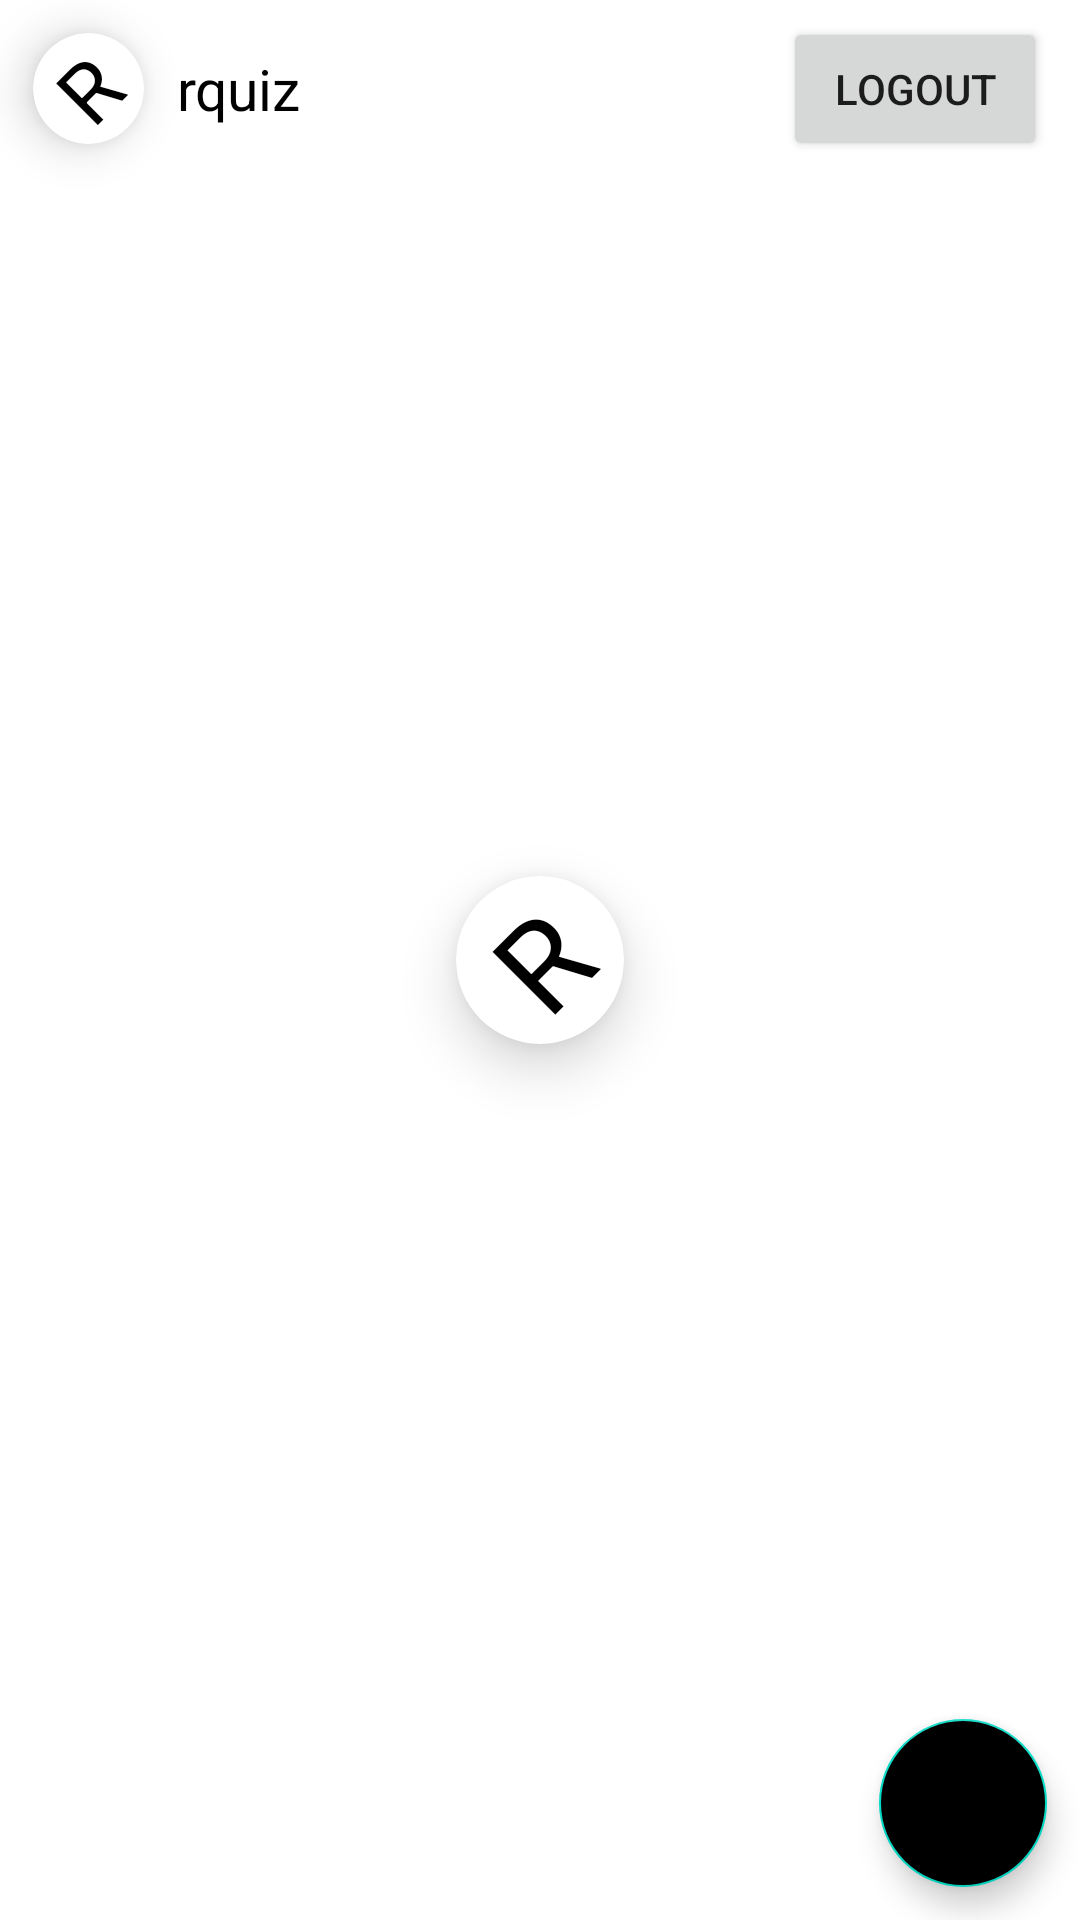

Layout XML and referenced resources for this Android screen:
<!-- AndroidManifest.xml: application theme Theme.RQuizAdmin -->
<!-- res/layout/activity_quiz_list.xml -->
<?xml version="1.0" encoding="utf-8"?>
<androidx.constraintlayout.widget.ConstraintLayout xmlns:android="http://schemas.android.com/apk/res/android"
    xmlns:app="http://schemas.android.com/apk/res-auto"
    xmlns:tools="http://schemas.android.com/tools"
    android:layout_width="match_parent"
    android:layout_height="match_parent"
    tools:context=".activities.activity_quiz_list">

    <androidx.cardview.widget.CardView
        android:id="@+id/card_logo"
        android:layout_width="37dp"
        android:layout_height="37dp"
        android:layout_margin="11dp"
        app:cardCornerRadius="1000dp"
        app:cardElevation="9dp"
        app:layout_constraintEnd_toEndOf="parent"
        app:layout_constraintHorizontal_bias="0.0"
        app:layout_constraintStart_toStartOf="parent"
        app:layout_constraintTop_toTopOf="parent">

        <TextView
            android:layout_width="match_parent"
            android:layout_height="match_parent"

            android:gravity="center"
            android:rotation="-45"
            android:text="R"
            android:textColor="@color/black"
            app:autoSizeTextType="uniform" />
    </androidx.cardview.widget.CardView>

    <TextView
        android:id="@+id/textView"
        android:layout_width="wrap_content"
        android:layout_height="wrap_content"
        android:layout_marginStart="11dp"

        android:text="rquiz"
        android:textColor="@color/black"
        android:textSize="19sp"
        app:layout_constraintBottom_toBottomOf="@+id/card_logo"
        app:layout_constraintEnd_toStartOf="@+id/create_quiz_button"
        app:layout_constraintHorizontal_bias="0"
        app:layout_constraintStart_toEndOf="@+id/card_logo"
        app:layout_constraintTop_toTopOf="@+id/card_logo" />

    <Button
        android:id="@+id/create_quiz_button"
        android:layout_width="wrap_content"
        android:layout_height="wrap_content"
        android:layout_margin="11dp"
        android:text="logout"
        app:icon="@drawable/logout"
        app:layout_constraintBottom_toBottomOf="@+id/card_logo"
        app:layout_constraintEnd_toEndOf="parent"
        app:layout_constraintTop_toTopOf="@+id/card_logo" />


    <androidx.recyclerview.widget.RecyclerView
        android:id="@+id/recyclerView"
        android:layout_width="0dp"
        android:layout_height="0dp"
        android:layout_margin="11dp"
        app:layout_constraintBottom_toBottomOf="parent"
        app:layout_constraintEnd_toEndOf="parent"
        app:layout_constraintHorizontal_bias="0.0"
        app:layout_constraintStart_toStartOf="parent"
        app:layout_constraintTop_toBottomOf="@+id/create_quiz_button"
        app:layout_constraintVertical_bias="0.0" />


    <com.google.android.material.floatingactionbutton.FloatingActionButton
        android:id="@+id/fab_add_quiz"
        android:layout_width="wrap_content"
        android:layout_height="wrap_content"
        android:layout_margin="11dp"
        android:backgroundTint="@color/black"
        android:contentDescription="add_quiz"
        android:src="@drawable/add"
        app:layout_constraintBottom_toBottomOf="parent"
        app:layout_constraintEnd_toEndOf="parent"
        app:layout_constraintHorizontal_bias="1"
        app:layout_constraintStart_toStartOf="parent"
        app:tint="@color/white" />


    <androidx.cardview.widget.CardView
        android:id="@+id/card_loading"
        android:layout_width="?actionBarSize"
        android:layout_height="?actionBarSize"
        android:transitionName="card1"
        app:cardCornerRadius="1000dp"
        app:cardElevation="11dp"
        app:layout_constraintBottom_toBottomOf="parent"
        app:layout_constraintEnd_toEndOf="parent"
        app:layout_constraintStart_toStartOf="parent"
        app:layout_constraintTop_toTopOf="parent">

        <TextView
            android:layout_width="?actionBarSize"
            android:layout_height="?actionBarSize"

            android:gravity="center"
            android:rotation="-45"
            android:text="R"
            android:textColor="@color/black"
            android:visibility="visible"
            app:autoSizeTextType="uniform" />


    </androidx.cardview.widget.CardView>
    <TextView
    android:id="@+id/text_no_quiz"
    android:layout_width="0dp"
    android:layout_height="wrap_content"
    android:drawablePadding="7dp"

    android:gravity="center"
    android:includeFontPadding="false"
    android:text="no quiz yet!!"
    android:textAlignment="center"
    android:visibility="gone"
    app:drawableTopCompat="@drawable/empty"
    app:layout_constraintBottom_toBottomOf="@+id/recyclerView"
    app:layout_constraintEnd_toEndOf="@id/recyclerView"
    app:layout_constraintStart_toStartOf="@+id/recyclerView"
    app:layout_constraintTop_toTopOf="@+id/recyclerView"
    tools:visibility="visible" />


</androidx.constraintlayout.widget.ConstraintLayout>
<!-- resources referenced by this layout -->
<resources>
  <style name="Theme.RQuizAdmin" parent="Theme.MaterialComponents.DayNight.DarkActionBar">
          
          <item name="colorPrimary">@color/purple_500</item>
          <item name="colorPrimaryVariant">@color/purple_700</item>
          <item name="colorOnPrimary">@color/white</item>
          
          <item name="colorSecondary">@color/teal_200</item>
          <item name="colorSecondaryVariant">@color/teal_700</item>
          <item name="colorOnSecondary">@color/black</item>
          
          <item name="android:statusBarColor" tools:targetApi="l">?attr/colorPrimaryVariant</item>
          
      </style>
  <!-- not gathered from this repository: default colours our renderer supplied (Android Studio template values) -->
  <color name="purple_500">#FF6200EE</color>
  <color name="purple_700">#FF3700B3</color>
  <color name="teal_200">#FF03DAC5</color>
  <color name="teal_700">#FF018786</color>
  <color name="black">#FF000000</color>
  <color name="white">#FFFFFFFF</color>
</resources>
